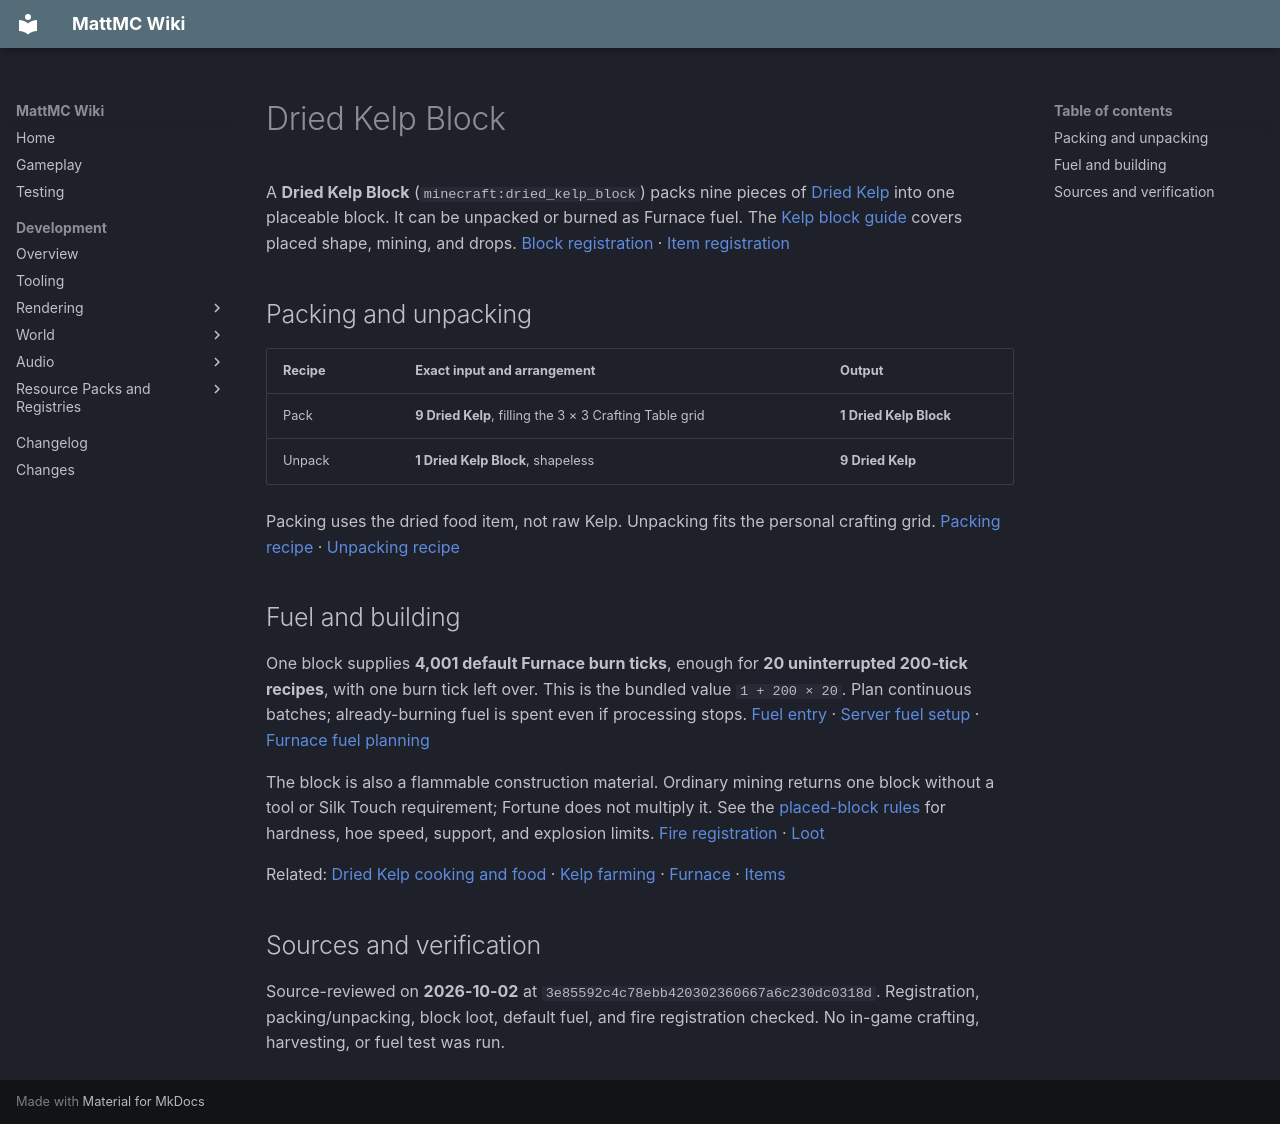

repository: HungLo2020/MattMC · page: gameplay/items/DriedKelpBlock/index.html · generator: mkdocs

# Dried Kelp Block

A **Dried Kelp Block** (`minecraft:dried_kelp_block`) packs nine pieces of [Dried Kelp](DriedKelp.md) into one placeable block. It can be unpacked or burned as Furnace fuel. The [Kelp block guide](../blocks/Kelp.md#dried-kelp-blocks) covers placed shape, mining, and drops. [Block registration][pack-block] · [Item registration][pack-item]

## Packing and unpacking

| Recipe | Exact input and arrangement | Output |
| --- | --- | --- |
| Pack | **9 Dried Kelp**, filling the 3 × 3 Crafting Table grid | **1 Dried Kelp Block** |
| Unpack | **1 Dried Kelp Block**, shapeless | **9 Dried Kelp** |

Packing uses the dried food item, not raw Kelp. Unpacking fits the personal crafting grid. [Packing recipe][pack-recipe] · [Unpacking recipe][unpack-recipe]

## Fuel and building

One block supplies **4,001 default Furnace burn ticks**, enough for **20 uninterrupted 200-tick recipes**, with one burn tick left over. This is the bundled value `1 + 200 × 20`. Plan continuous batches; already-burning fuel is spent even if processing stops. [Fuel entry][fuel] · [Server fuel setup][fuel-load] · [Furnace fuel planning](../blocks/Furnace.md#fuel-planning)

The block is also a flammable construction material. Ordinary mining returns one block without a tool or Silk Touch requirement; Fortune does not multiply it. See the [placed-block rules](../blocks/Kelp.md#dried-kelp-blocks) for hardness, hoe speed, support, and explosion limits. [Fire registration][fire] · [Loot][pack-loot]

Related: [Dried Kelp cooking and food](DriedKelp.md) · [Kelp farming](../blocks/Kelp.md) · [Furnace](../blocks/Furnace.md) · [Items](Items.md)

## Sources and verification

Source-reviewed on **2026-10-02** at `3e85592c4c78ebb420302360667a6c230dc0318d`. Registration, packing/unpacking, block loot, default fuel, and fire registration checked. No in-game crafting, harvesting, or fuel test was run.

[pack-block]: https://github.com/HungLo2020/MattMC/blob/3e85592c4c78ebb420302360667a6c230dc0318d/src/main/java/net/minecraft/world/level/block/Blocks.java#L4749-L4751
[pack-item]: https://github.com/HungLo2020/MattMC/blob/3e85592c4c78ebb420302360667a6c230dc0318d/src/main/java/net/minecraft/world/item/Items.java#L1596
[pack-recipe]: https://github.com/HungLo2020/MattMC/blob/3e85592c4c78ebb420302360667a6c230dc0318d/src/main/resources/data/minecraft/recipe/crafting/dried_kelp_block.json
[unpack-recipe]: https://github.com/HungLo2020/MattMC/blob/3e85592c4c78ebb420302360667a6c230dc0318d/src/main/resources/data/minecraft/recipe/crafting/dried_kelp.json
[fuel]: https://github.com/HungLo2020/MattMC/blob/3e85592c4c78ebb420302360667a6c230dc0318d/src/main/java/net/minecraft/world/level/block/entity/FuelValues.java#L38-L108
[fuel-load]: https://github.com/HungLo2020/MattMC/blob/3e85592c4c78ebb420302360667a6c230dc0318d/src/main/java/net/minecraft/server/MinecraftServer.java#L340
[fire]: https://github.com/HungLo2020/MattMC/blob/3e85592c4c78ebb420302360667a6c230dc0318d/src/main/java/net/minecraft/world/level/block/FireBlock.java#L484
[pack-loot]: https://github.com/HungLo2020/MattMC/blob/3e85592c4c78ebb420302360667a6c230dc0318d/src/main/resources/data/minecraft/loot_table/blocks/dried_kelp_block.json
